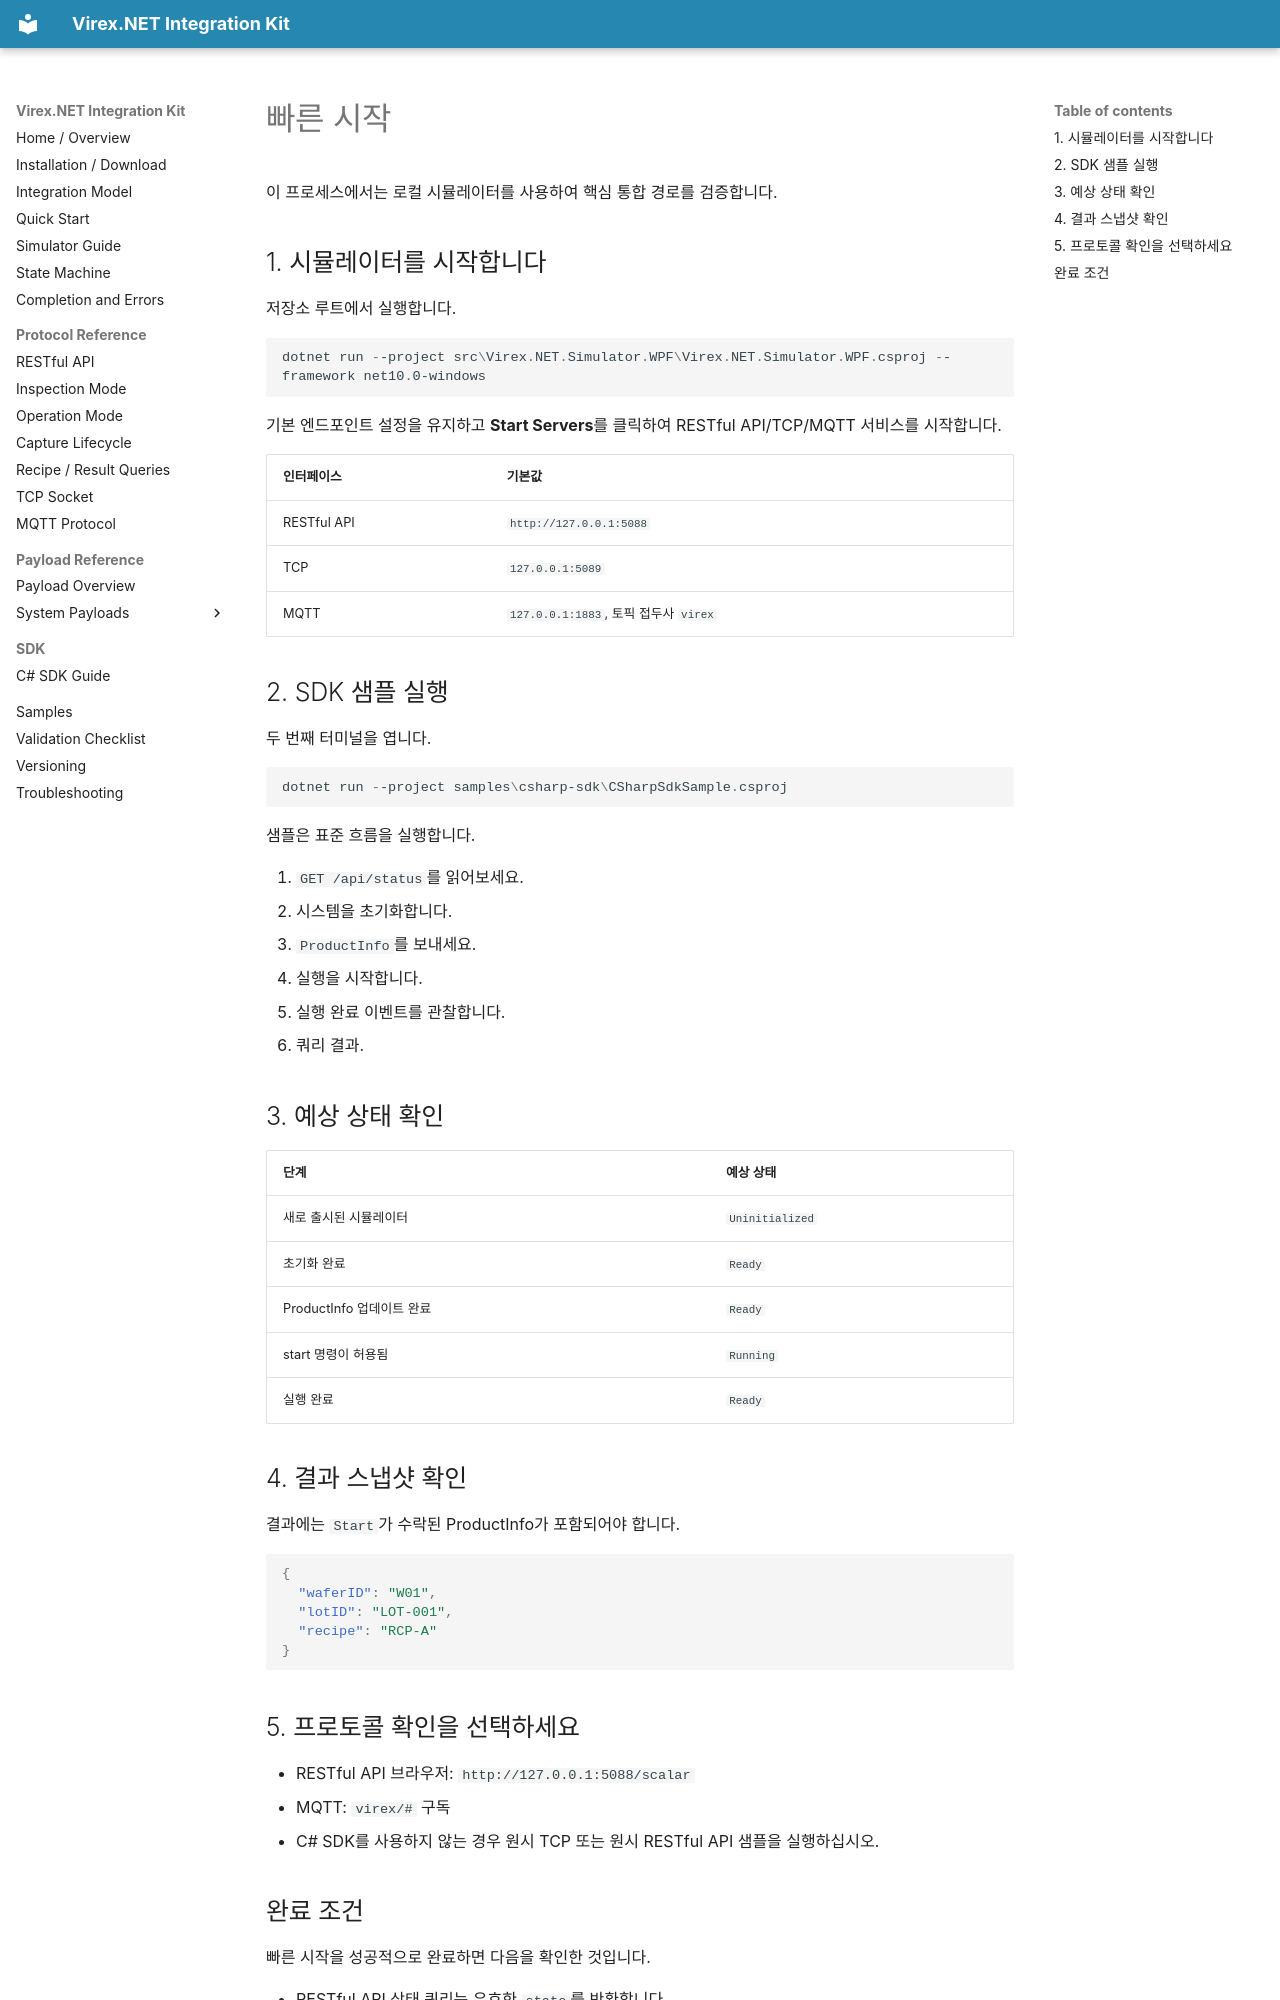

repository: vstechnology-tw/vst-virex.net.integration · page: quick-start.ko.html · generator: mkdocs

# 빠른 시작

이 프로세스에서는 로컬 시뮬레이터를 사용하여 핵심 통합 경로를 검증합니다.

## 1. 시뮬레이터를 시작합니다

저장소 루트에서 실행합니다.

```powershell
dotnet run --project src\Virex.NET.Simulator.WPF\Virex.NET.Simulator.WPF.csproj --framework net10.0-windows
```

기본 엔드포인트 설정을 유지하고 **Start Servers**를 클릭하여 RESTful API/TCP/MQTT 서비스를 시작합니다.

| 인터페이스 | 기본값 |
| --- | --- |
| RESTful API | `http://127.0.0.1:5088` |
| TCP | `127.0.0.1:5089` |
| MQTT | `127.0.0.1:1883`, 토픽 접두사 `virex` |

## 2. SDK 샘플 실행

두 번째 터미널을 엽니다.

```powershell
dotnet run --project samples\csharp-sdk\CSharpSdkSample.csproj
```

샘플은 표준 흐름을 실행합니다.

1. `GET /api/status`를 읽어보세요.
2. 시스템을 초기화합니다.
3. `ProductInfo`를 보내세요.
4. 실행을 시작합니다.
5. 실행 완료 이벤트를 관찰합니다.
6. 쿼리 결과.

## 3. 예상 상태 확인

| 단계 | 예상 상태 |
| --- | --- |
| 새로 출시된 시뮬레이터 | `Uninitialized` |
| 초기화 완료 | `Ready` |
| ProductInfo 업데이트 완료 | `Ready` |
| start 명령이 허용됨 | `Running` |
| 실행 완료 | `Ready` |

## 4. 결과 스냅샷 확인

결과에는 `Start`가 수락된 ProductInfo가 포함되어야 합니다.

```json
{
  "waferID": "W01",
  "lotID": "LOT-001",
  "recipe": "RCP-A"
}
```

## 5. 프로토콜 확인을 선택하세요

- RESTful API 브라우저: `http://127.0.0.1:5088/scalar`
- MQTT: `virex/#` 구독
- C# SDK를 사용하지 않는 경우 원시 TCP 또는 원시 RESTful API 샘플을 실행하십시오.
